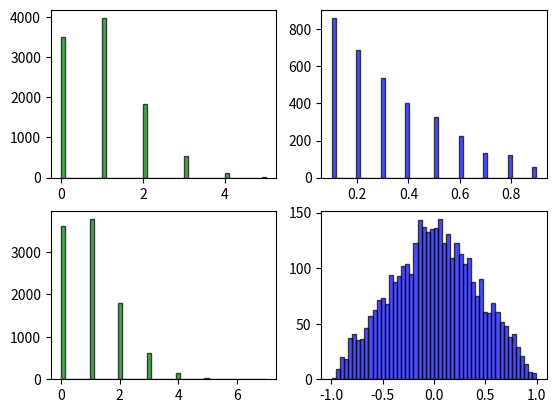

The script that saved this image:
import numpy as np
import matplotlib.pyplot as plt


def task1(lam, n, N):
    counts, distances = [], []
    for _ in range(N):
        p = min(lam / n, 1)
        test = np.random.choice([0, 1], p=[1 - p, p], size=n)
        cnt  = np.count_nonzero(test)
        idx = np.where(test == 1)[0]
        dist = list(np.diff(idx) * (1 / n))
        counts.append(cnt)
        distances += dist
    return counts, distances

def task2(lam, N):
    counts, distances = [], []
    for _ in range(N):
        randomX = np.random.poisson(lam)
        points = [np.random.uniform(0, 1) for _ in range(randomX)]
        dist = list(np.diff(points))
        counts.append(randomX)
        distances += dist
    return counts, distances


c1, d1 = task1(1, 10, 10000)
c2, d2 = task2(1, 10000)

plt.subplot(2, 2, 1)
plt.hist(c1, bins=50, color='g', alpha=0.7, edgecolor='k', linewidth=1)
plt.subplot(2, 2, 2)
plt.hist(d1, bins=50, color='b', alpha=0.7, edgecolor='k', linewidth=1)

plt.subplot(2, 2, 3)
plt.hist(c2, bins=50, color='g', alpha=0.7, edgecolor='k', linewidth=1)
plt.subplot(2, 2, 4)
plt.hist(d2, bins=50, color='b', alpha=0.7, edgecolor='k', linewidth=1)

plt.show()
